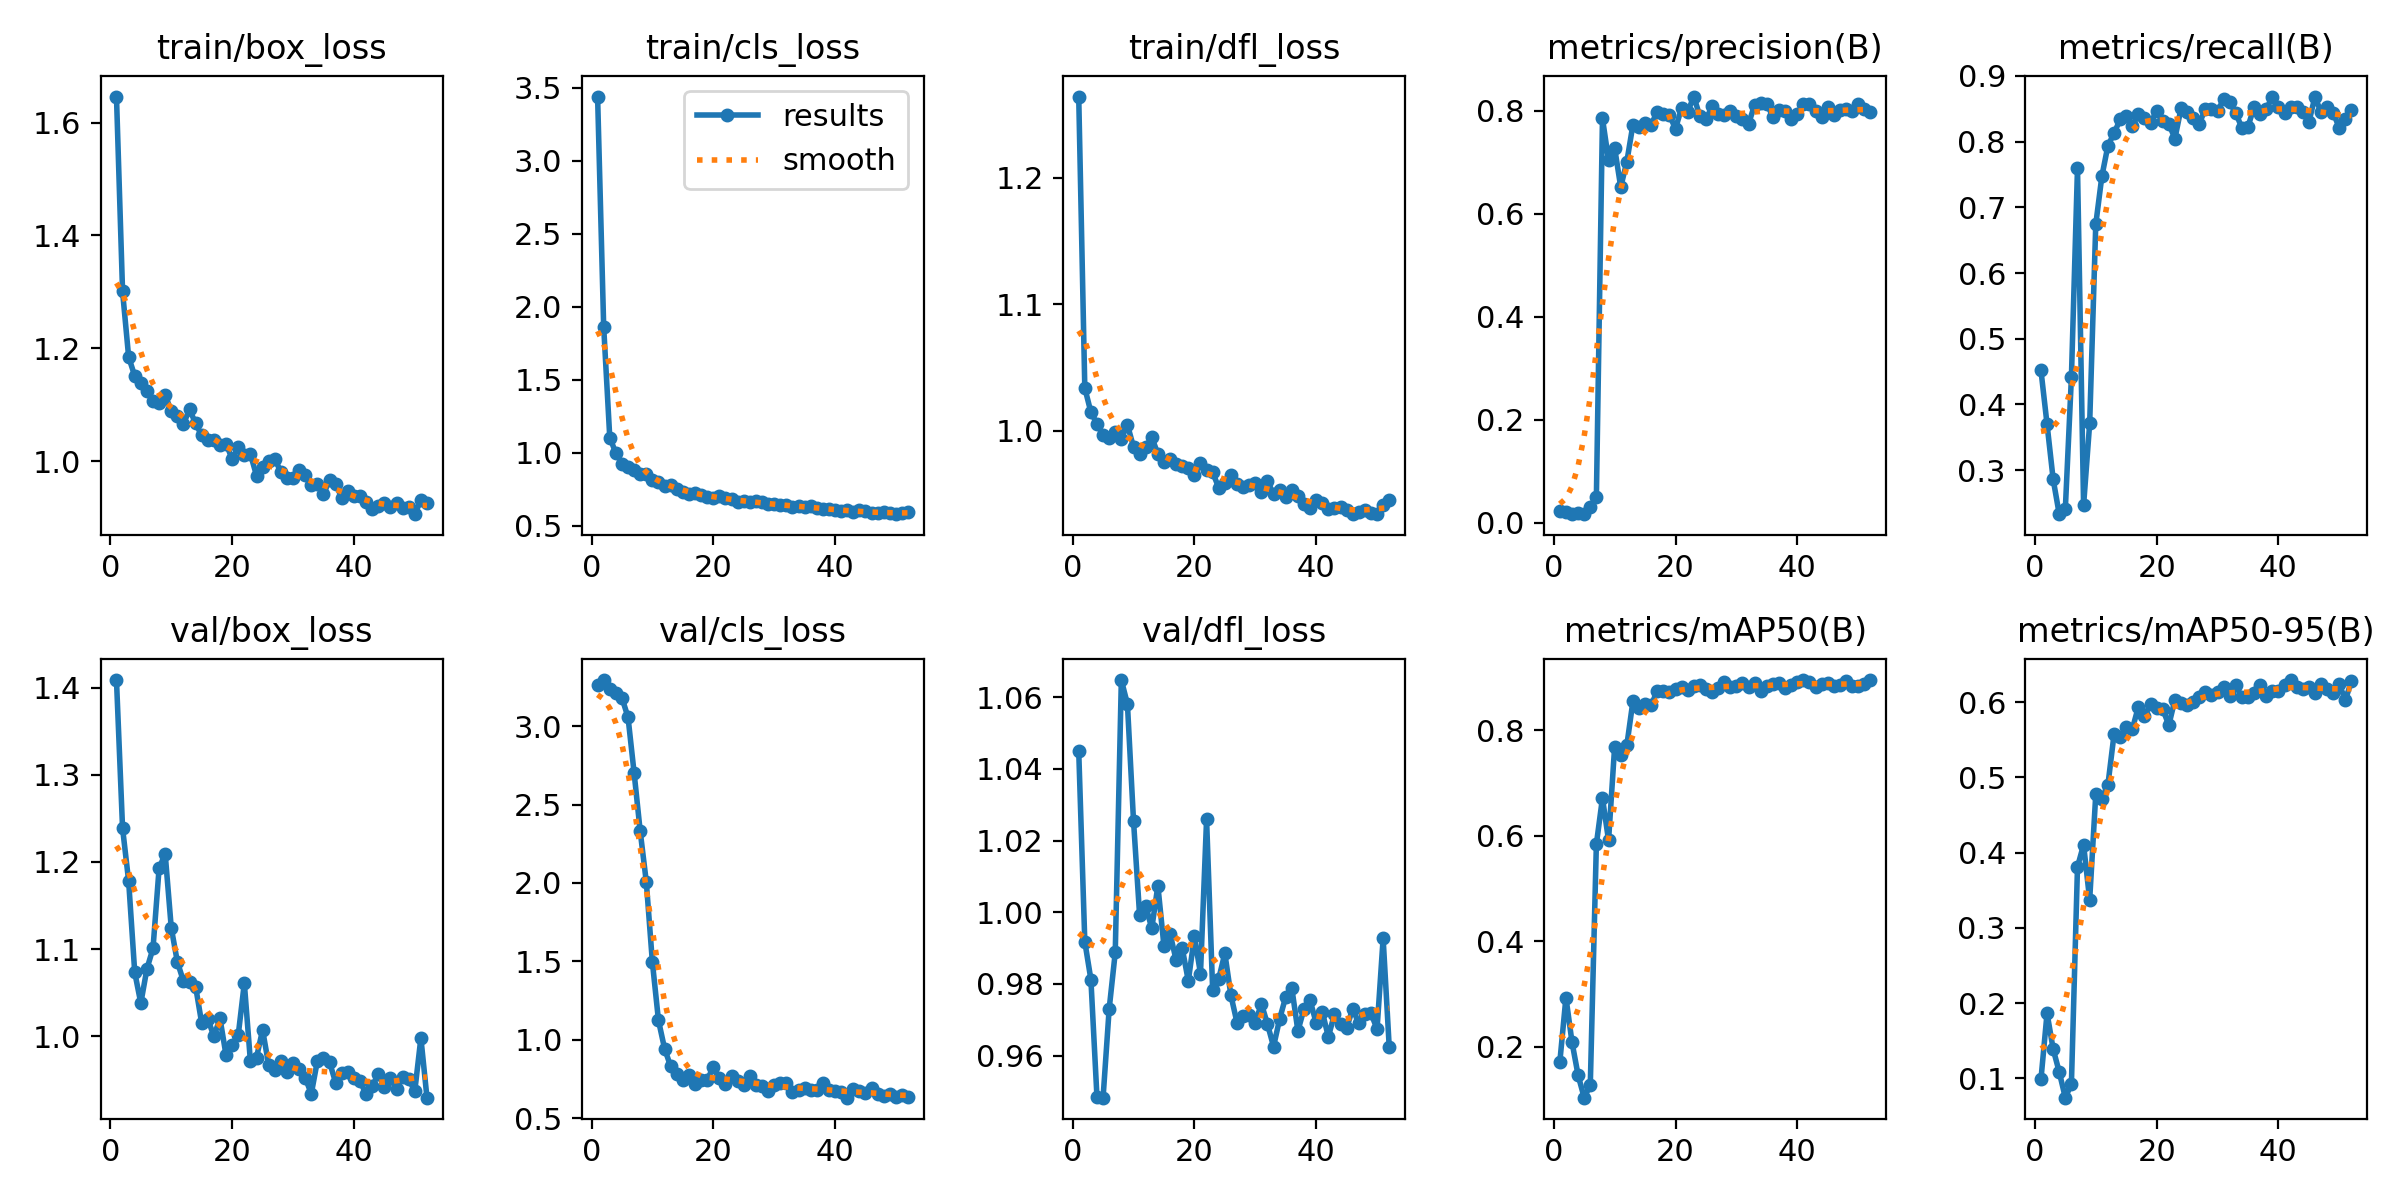

The table this chart was drawn from, first rows:
epoch, train/box_loss, train/cls_loss, train/dfl_loss, metrics/precision(B), metrics/recall(B), metrics/mAP50(B), metrics/mAP50-95(B), val/box_loss, val/cls_loss, val/dfl_loss, lr/pg0, lr/pg1, lr/pg2
1, 1.646, 3.441, 1.264, 0.0224, 0.4517, 0.1718, 0.09889, 1.409, 3.261, 1.045, 0.0001834, 0.0001834, 0.0001834
2, 1.301, 1.863, 1.034, 0.02103, 0.3699, 0.2936, 0.1866, 1.239, 3.295, 0.9918, 0.0003796, 0.0003796, 0.0003796
3, 1.185, 1.103, 1.015, 0.01634, 0.2863, 0.2089, 0.139, 1.178, 3.235, 0.9812, 0.0005719, 0.0005719, 0.0005719
4, 1.151, 0.9971, 1.006, 0.0194, 0.2331, 0.1463, 0.1085, 1.073, 3.212, 0.9483, 0.0007602, 0.0007602, 0.0007602
5, 1.139, 0.9247, 0.9966, 0.01636, 0.241, 0.1039, 0.07433, 1.038, 3.181, 0.9482, 0.0009446, 0.0009446, 0.0009446
6, 1.125, 0.9018, 0.9947, 0.03085, 0.4415, 0.1278, 0.09266, 1.077, 3.057, 0.973, 0.001125, 0.001125, 0.001125
7, 1.106, 0.878, 0.9988, 0.04884, 0.7598, 0.5841, 0.3812, 1.101, 2.702, 0.9888, 0.001301, 0.001301, 0.001301
8, 1.103, 0.852, 0.9939, 0.7855, 0.2468, 0.6714, 0.4105, 1.193, 2.329, 1.065, 0.001474, 0.001474, 0.001474
9, 1.117, 0.8508, 1.005, 0.7046, 0.3713, 0.5911, 0.3373, 1.209, 2.006, 1.058, 0.001535, 0.001535, 0.001535
10, 1.088, 0.8091, 0.9873, 0.728, 0.674, 0.7687, 0.4775, 1.124, 1.494, 1.026, 0.001519, 0.001519, 0.001519
11, 1.08, 0.7952, 0.9816, 0.6521, 0.747, 0.7522, 0.4721, 1.085, 1.123, 0.9992, 0.001502, 0.001502, 0.001502
12, 1.066, 0.7682, 0.9872, 0.7012, 0.7938, 0.7711, 0.4905, 1.063, 0.9434, 1.002, 0.001486, 0.001486, 0.001486
13, 1.091, 0.7774, 0.9949, 0.773, 0.8125, 0.8544, 0.5572, 1.062, 0.8295, 0.9955, 0.001469, 0.001469, 0.001469
14, 1.067, 0.7516, 0.9819, 0.7688, 0.8336, 0.842, 0.5538, 1.057, 0.7801, 1.007, 0.001453, 0.001453, 0.001453
15, 1.045, 0.7315, 0.9756, 0.7756, 0.8393, 0.8494, 0.5674, 1.015, 0.7444, 0.9906, 0.001436, 0.001436, 0.001436
16, 1.038, 0.717, 0.9776, 0.7732, 0.8235, 0.8467, 0.5642, 1.02, 0.7743, 0.9941, 0.001419, 0.001419, 0.001419
17, 1.037, 0.7248, 0.9738, 0.7987, 0.8419, 0.8748, 0.594, 0.9999, 0.7181, 0.9866, 0.001403, 0.001403, 0.001403
18, 1.029, 0.708, 0.972, 0.7942, 0.836, 0.8749, 0.5812, 1.02, 0.7424, 0.99, 0.001386, 0.001386, 0.001386
19, 1.031, 0.6964, 0.9709, 0.7914, 0.8277, 0.872, 0.5978, 0.9782, 0.743, 0.9808, 0.00137, 0.00137, 0.00137
20, 1.004, 0.6904, 0.9652, 0.7656, 0.8472, 0.8777, 0.5924, 0.9903, 0.8251, 0.9932, 0.001353, 0.001353, 0.001353
21, 1.024, 0.7001, 0.9745, 0.8061, 0.8316, 0.8823, 0.5909, 1.002, 0.7524, 0.9829, 0.001337, 0.001337, 0.001337
22, 1.01, 0.6853, 0.9696, 0.798, 0.827, 0.8756, 0.5696, 1.061, 0.7165, 1.026, 0.00132, 0.00132, 0.00132
23, 1.012, 0.6793, 0.9672, 0.828, 0.8046, 0.8839, 0.6034, 0.9712, 0.7708, 0.9783, 0.001304, 0.001304, 0.001304
24, 0.9743, 0.6614, 0.9552, 0.7898, 0.8503, 0.8857, 0.5996, 0.9756, 0.7356, 0.9814, 0.001287, 0.001287, 0.001287
25, 0.9892, 0.665, 0.9587, 0.7834, 0.8444, 0.8774, 0.5963, 1.007, 0.711, 0.9885, 0.001271, 0.001271, 0.001271
26, 0.9999, 0.6614, 0.9649, 0.809, 0.8365, 0.8716, 0.6001, 0.9671, 0.7675, 0.9768, 0.001254, 0.001254, 0.001254
27, 1.004, 0.6704, 0.9585, 0.7931, 0.8271, 0.8789, 0.6066, 0.9614, 0.712, 0.9692, 0.001238, 0.001238, 0.001238
28, 0.9804, 0.6589, 0.956, 0.792, 0.8498, 0.8918, 0.613, 0.9712, 0.7055, 0.9711, 0.001221, 0.001221, 0.001221
29, 0.9704, 0.6447, 0.9571, 0.799, 0.8489, 0.8812, 0.61, 0.9586, 0.6739, 0.9713, 0.001205, 0.001205, 0.001205
30, 0.9692, 0.6449, 0.9587, 0.7894, 0.846, 0.8838, 0.6132, 0.9691, 0.712, 0.9691, 0.001188, 0.001188, 0.001188
31, 0.9844, 0.6395, 0.9519, 0.7852, 0.8646, 0.8891, 0.6202, 0.9629, 0.7267, 0.9745, 0.001172, 0.001172, 0.001172
32, 0.9749, 0.6402, 0.9602, 0.7751, 0.8596, 0.8812, 0.608, 0.9525, 0.7251, 0.9688, 0.001155, 0.001155, 0.001155
33, 0.9568, 0.6248, 0.9504, 0.8121, 0.8434, 0.8895, 0.6228, 0.9341, 0.6637, 0.9625, 0.001139, 0.001139, 0.001139
34, 0.9601, 0.6342, 0.9536, 0.8152, 0.8208, 0.8742, 0.6065, 0.9719, 0.6771, 0.9702, 0.001122, 0.001122, 0.001122
35, 0.9418, 0.6283, 0.9482, 0.8141, 0.8227, 0.8841, 0.6069, 0.9752, 0.689, 0.9764, 0.001106, 0.001106, 0.001106
36, 0.9657, 0.632, 0.9532, 0.7881, 0.8521, 0.8875, 0.6125, 0.9702, 0.6781, 0.9788, 0.001089, 0.001089, 0.001089
37, 0.9589, 0.621, 0.9488, 0.8027, 0.842, 0.8893, 0.6235, 0.9468, 0.6802, 0.9669, 0.001073, 0.001073, 0.001073
38, 0.935, 0.6132, 0.942, 0.7993, 0.8489, 0.8803, 0.6083, 0.9582, 0.7257, 0.973, 0.001056, 0.001056, 0.001056
39, 0.9461, 0.614, 0.9388, 0.7844, 0.8685, 0.8854, 0.6149, 0.959, 0.6801, 0.9754, 0.00104, 0.00104, 0.00104
40, 0.9384, 0.6056, 0.9455, 0.7947, 0.8528, 0.8911, 0.6156, 0.9517, 0.6724, 0.9691, 0.001023, 0.001023, 0.001023
41, 0.9373, 0.6023, 0.9431, 0.8129, 0.844, 0.8942, 0.6236, 0.9489, 0.6638, 0.9722, 0.001007, 0.001007, 0.001007
42, 0.9282, 0.6053, 0.9387, 0.8128, 0.8519, 0.8918, 0.6296, 0.9334, 0.63, 0.9652, 0.0009904, 0.0009904, 0.0009904
43, 0.9151, 0.5903, 0.9392, 0.7991, 0.8519, 0.8821, 0.6198, 0.9428, 0.6846, 0.9715, 0.0009739, 0.0009739, 0.0009739
44, 0.9209, 0.603, 0.94, 0.7881, 0.8448, 0.8871, 0.618, 0.9564, 0.6705, 0.9688, 0.0009574, 0.0009574, 0.0009574
45, 0.9259, 0.5977, 0.9376, 0.8072, 0.8294, 0.89, 0.6199, 0.9421, 0.6594, 0.9677, 0.0009409, 0.0009409, 0.0009409
46, 0.9185, 0.5873, 0.9345, 0.7916, 0.868, 0.884, 0.6127, 0.9518, 0.6888, 0.973, 0.0009243, 0.0009243, 0.0009243
47, 0.9256, 0.5838, 0.9359, 0.8015, 0.8447, 0.8863, 0.6249, 0.9395, 0.6546, 0.969, 0.0009078, 0.0009078, 0.0009078
48, 0.9172, 0.5909, 0.9379, 0.8038, 0.8519, 0.8923, 0.618, 0.9535, 0.641, 0.9715, 0.0008913, 0.0008913, 0.0008913
49, 0.9192, 0.588, 0.9349, 0.7995, 0.844, 0.8831, 0.613, 0.9506, 0.6549, 0.9718, 0.0008748, 0.0008748, 0.0008748
50, 0.9058, 0.5777, 0.9343, 0.8129, 0.8206, 0.8832, 0.6238, 0.9372, 0.6334, 0.9674, 0.0008583, 0.0008583, 0.0008583
51, 0.9306, 0.5855, 0.9415, 0.8033, 0.8339, 0.8864, 0.603, 0.9981, 0.6497, 0.9927, 0.0008418, 0.0008418, 0.0008418
52, 0.9262, 0.5908, 0.9453, 0.7977, 0.8473, 0.8948, 0.6284, 0.9296, 0.6364, 0.9624, 0.0008253, 0.0008253, 0.0008253
